Dataset: data (GitHub, PLCnext/RockPaperScissors). Classes: blank, paper, rock, scissors.

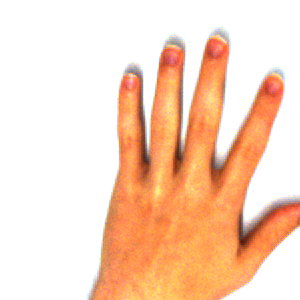
Label: paper

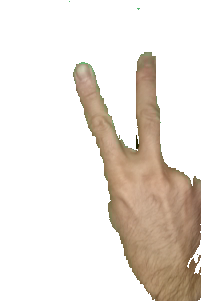
Label: scissors

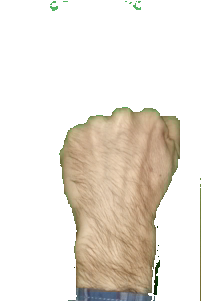
Label: rock

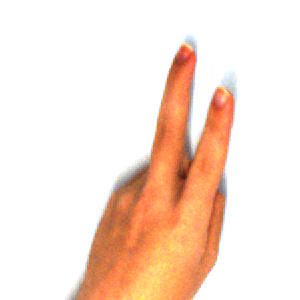
Label: scissors

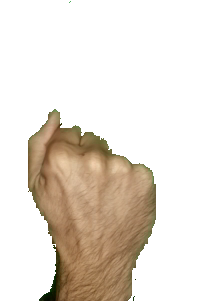
Label: rock

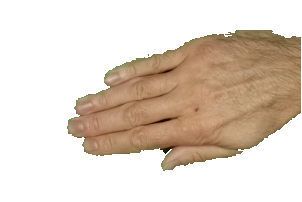
Label: paper
